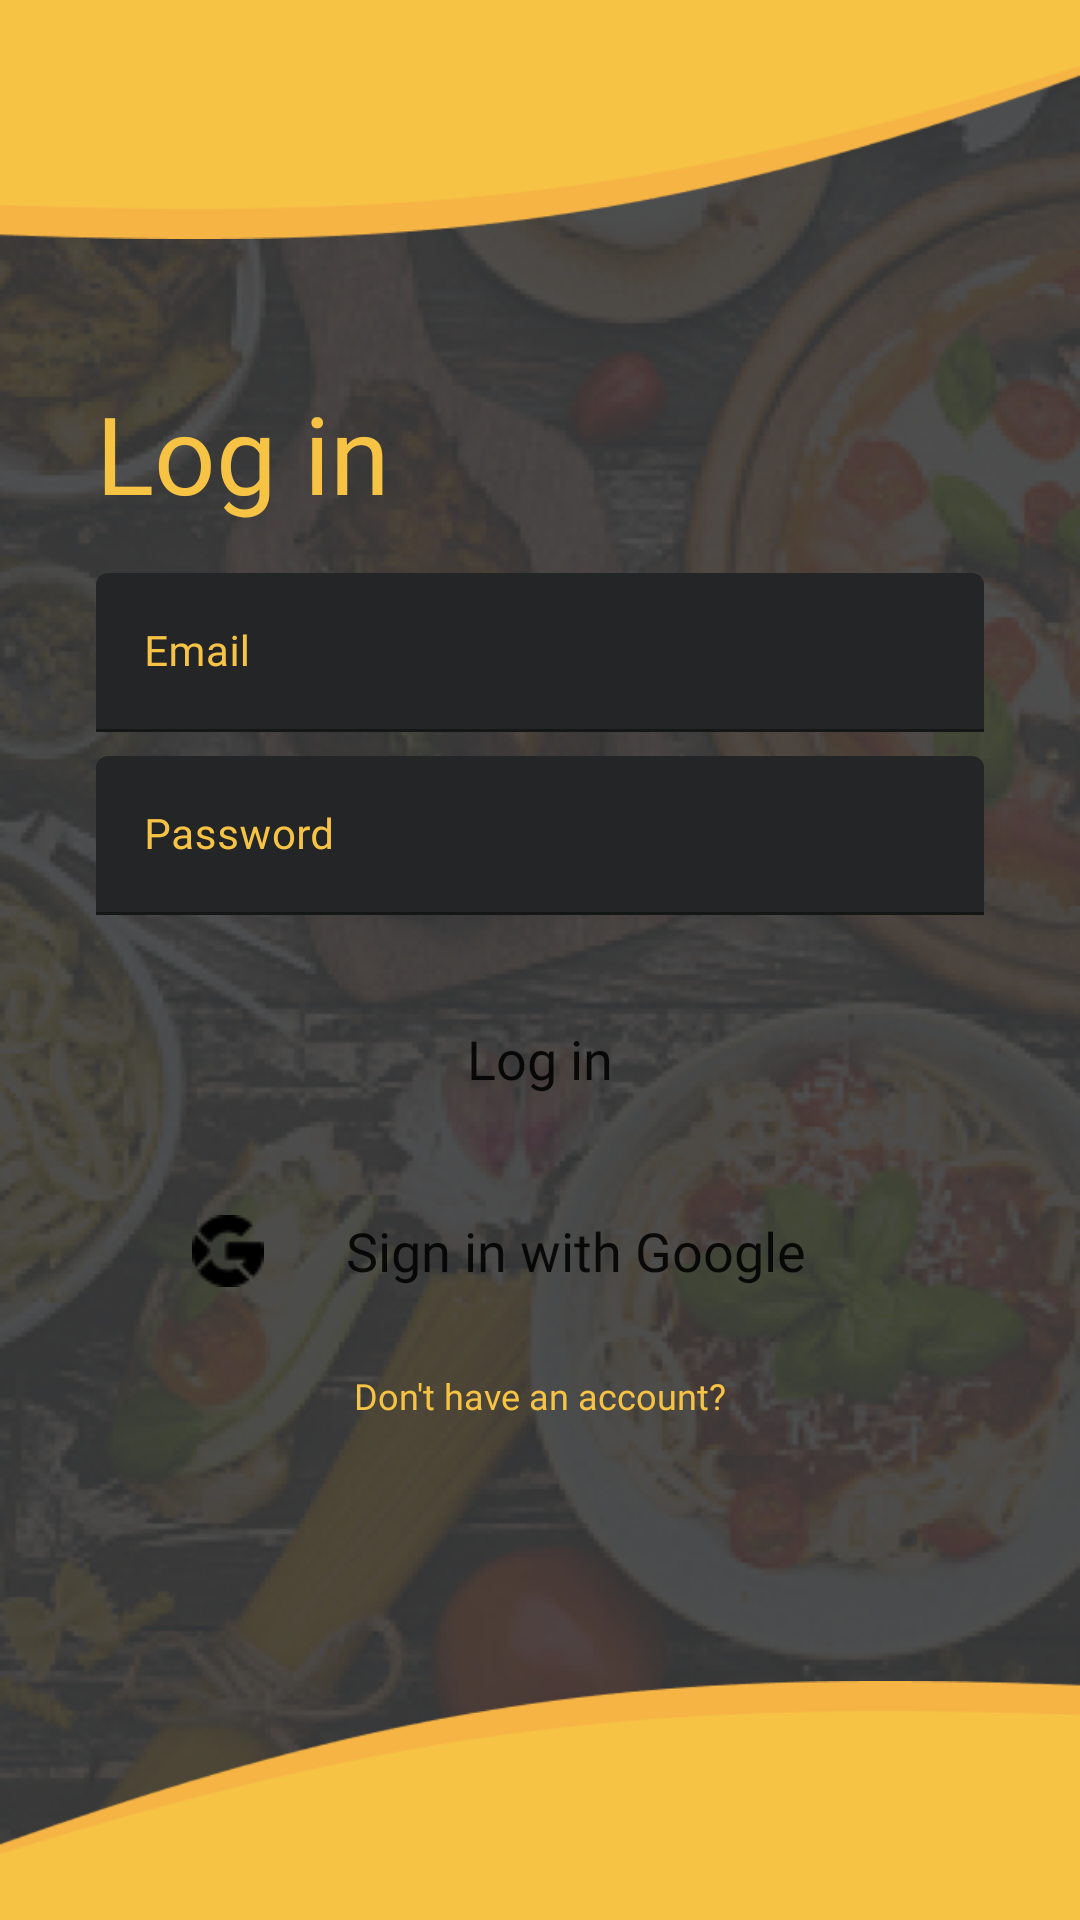

Reconstruct the res/layout file that produces this screen, plus the resources it refers to.
<!-- AndroidManifest.xml: application theme Theme.FoodPad -->
<!-- res/layout/activity_login.xml -->
<?xml version="1.0" encoding="utf-8"?>
<LinearLayout xmlns:android="http://schemas.android.com/apk/res/android"
    xmlns:app="http://schemas.android.com/apk/res-auto"
    xmlns:tools="http://schemas.android.com/tools"
    android:layout_width="match_parent"
    android:layout_height="match_parent"
    android:orientation="vertical"
    android:background="@drawable/foodpad_background_dark"
    tools:context="com.mobdeve.s15.mco.foodpad.LoginActivity">


    <ImageView
        android:id="@+id/topRoundIV"
        android:layout_width="match_parent"
        android:layout_height="64dp"
        android:layout_weight="1"
        android:scaleType="fitXY"
        app:srcCompat="@drawable/round_shape" />

    <LinearLayout
        android:layout_width="match_parent"
        android:layout_height="wrap_content"
        android:layout_weight="5"
        android:gravity="center_vertical"
        android:orientation="vertical">

        <LinearLayout
            android:id="@+id/loginTextLL"
            android:layout_width="match_parent"
            android:layout_height="wrap_content"
            android:orientation="horizontal"
            android:paddingHorizontal="32dp"
            android:paddingVertical="8dp"
            android:weightSum="1">

            <TextView
                android:id="@+id/logInTV"
                android:layout_width="wrap_content"
                android:layout_height="wrap_content"
                android:fontFamily="@font/poppins_semibold"
                android:text="Log in"
                android:textColor="@color/primary_yellow"
                android:textSize="36sp" />

            <ImageView
                android:id="@+id/spaghettiIV"
                android:layout_width="wrap_content"
                android:layout_height="wrap_content"
                android:layout_marginLeft="8dp"
                app:srcCompat="@drawable/ic_spaghetti" />
        </LinearLayout>

        <LinearLayout
            android:id="@+id/formFieldsLL"
            android:layout_width="match_parent"
            android:layout_height="wrap_content"
            android:gravity="center"
            android:orientation="vertical"
            android:paddingHorizontal="32dp"
            android:paddingVertical="8dp"
            android:weightSum="2"
            app:layout_constraintTop_toBottomOf="@+id/loginTextLL">


            <com.google.android.material.textfield.TextInputLayout
                android:id="@+id/usernameTIL"
                style="@style/Widget.MaterialComponents.TextInputLayout.FilledBox"
                android:layout_width="match_parent"
                android:layout_height="wrap_content"
                android:textColor="@color/primary_yellow"
                android:textColorHint="@color/primary_yellow"
                app:boxBackgroundColor="@color/dark_gray"
                app:boxStrokeColor="@color/primary_yellow">

                <com.google.android.material.textfield.TextInputEditText
                    android:id="@+id/usernameET"
                    android:layout_width="match_parent"
                    android:layout_height="wrap_content"
                    android:fontFamily="@font/poppins_medium"
                    android:hint="Email"
                    android:inputType="text"
                    android:textColor="@color/primary_yellow"
                    android:textSize="14sp" />
            </com.google.android.material.textfield.TextInputLayout>

            <com.google.android.material.textfield.TextInputLayout
                android:id="@+id/passwordTIL"
                style="@style/Widget.MaterialComponents.TextInputLayout.FilledBox"
                android:layout_width="match_parent"
                android:layout_height="wrap_content"
                android:layout_marginTop="8dp"
                android:textColor="@color/primary_yellow"
                android:textColorHint="@color/primary_yellow"
                app:boxBackgroundColor="@color/dark_gray"
                app:boxStrokeColor="@color/primary_yellow">

                <com.google.android.material.textfield.TextInputEditText
                    android:id="@+id/passwordET"
                    android:layout_width="match_parent"
                    android:layout_height="wrap_content"
                    android:fontFamily="@font/poppins_medium"
                    android:hint="Password"
                    android:inputType="textPassword"
                    android:textColor="@color/primary_yellow"
                    android:textSize="14sp" />
            </com.google.android.material.textfield.TextInputLayout>
        </LinearLayout>

        <LinearLayout
            android:id="@+id/formBtnLL"
            android:layout_width="match_parent"
            android:layout_height="wrap_content"
            android:gravity="center"
            android:orientation="vertical"
            android:paddingHorizontal="64dp"
            android:paddingVertical="16dp"
            android:weightSum="2"
            app:layout_constraintStart_toStartOf="parent"
            app:layout_constraintTop_toBottomOf="@+id/formFieldsLL">

            <Button
                android:id="@+id/loginAccBtn"
                android:layout_width="match_parent"
                android:layout_height="wrap_content"
                android:background="@drawable/rounded_button"
                android:fontFamily="@font/poppins_medium"
                android:text="Log in"
                android:textAllCaps="false"
                android:textSize="18dp"
                app:backgroundTint="@color/primary_yellow"
                app:layout_constraintTop_toBottomOf="@+id/passwordET" />

            <Button
                android:id="@+id/loginWithGoogleBtn"
                android:layout_width="match_parent"
                android:layout_height="wrap_content"
                android:layout_gravity="center"
                android:layout_marginTop="16dp"
                android:background="@drawable/rounded_button"
                android:drawableLeft="@drawable/ic_google_logo"
                android:fontFamily="@font/poppins_medium"
                android:gravity="center"
                android:text="Sign in with Google"
                android:textAllCaps="false"
                android:textSize="18dp"
                app:backgroundTint="@color/primary_yellow"
                app:layout_constraintTop_toBottomOf="@+id/loginBtn" />

            <TextView
                android:id="@+id/loginTV"
                android:layout_width="wrap_content"
                android:layout_height="wrap_content"
                android:layout_marginTop="16dp"
                android:clickable="true"
                android:fontFamily="@font/poppins_medium"
                android:minHeight="48dp"
                android:text="Don't have an account?"
                android:textColor="@color/primary_yellow"
                android:textSize="12sp" />

        </LinearLayout>
    </LinearLayout>

    <ImageView
        android:id="@+id/bottomRoundIV"
        android:layout_width="match_parent"
        android:layout_height="64dp"
        android:scaleX="-1"
        android:scaleY="-1"
        android:scaleType="fitXY"
        android:layout_weight="1"
        app:srcCompat="@drawable/round_shape" />
</LinearLayout>
<!-- resources referenced by this layout -->
<resources>
  <color name="dark_gray">#FF242526</color>
  <color name="primary_yellow">#FFF6C345</color>
  <!-- drawable foodpad_background_dark: png bitmap (drawable, 233905 bytes) -->
  <!-- drawable ic_google_logo: png bitmap (drawable, 426 bytes) -->
  <!-- drawable round_shape: png bitmap (drawable, 2526 bytes) -->
  <style name="Theme.FoodPad" parent="Theme.MaterialComponents.DayNight.NoActionBar">
          
          <item name="colorPrimary">@color/primary_yellow</item>
          <item name="colorPrimaryVariant">@color/primary_yellow_variant</item>
          <item name="colorOnPrimary">@color/black</item>
          
          <item name="colorSecondary">@color/black</item>
          <item name="colorOnSecondary">@color/white</item>
          
          <item name="android:statusBarColor" tools:targetApi="l">?attr/colorPrimaryVariant</item>
          
      </style>
  <color name="primary_yellow_variant">#FFDB9F0B</color>
  <color name="black">#FF000000</color>
  <color name="white">#FFFFFFFF</color>
</resources>
